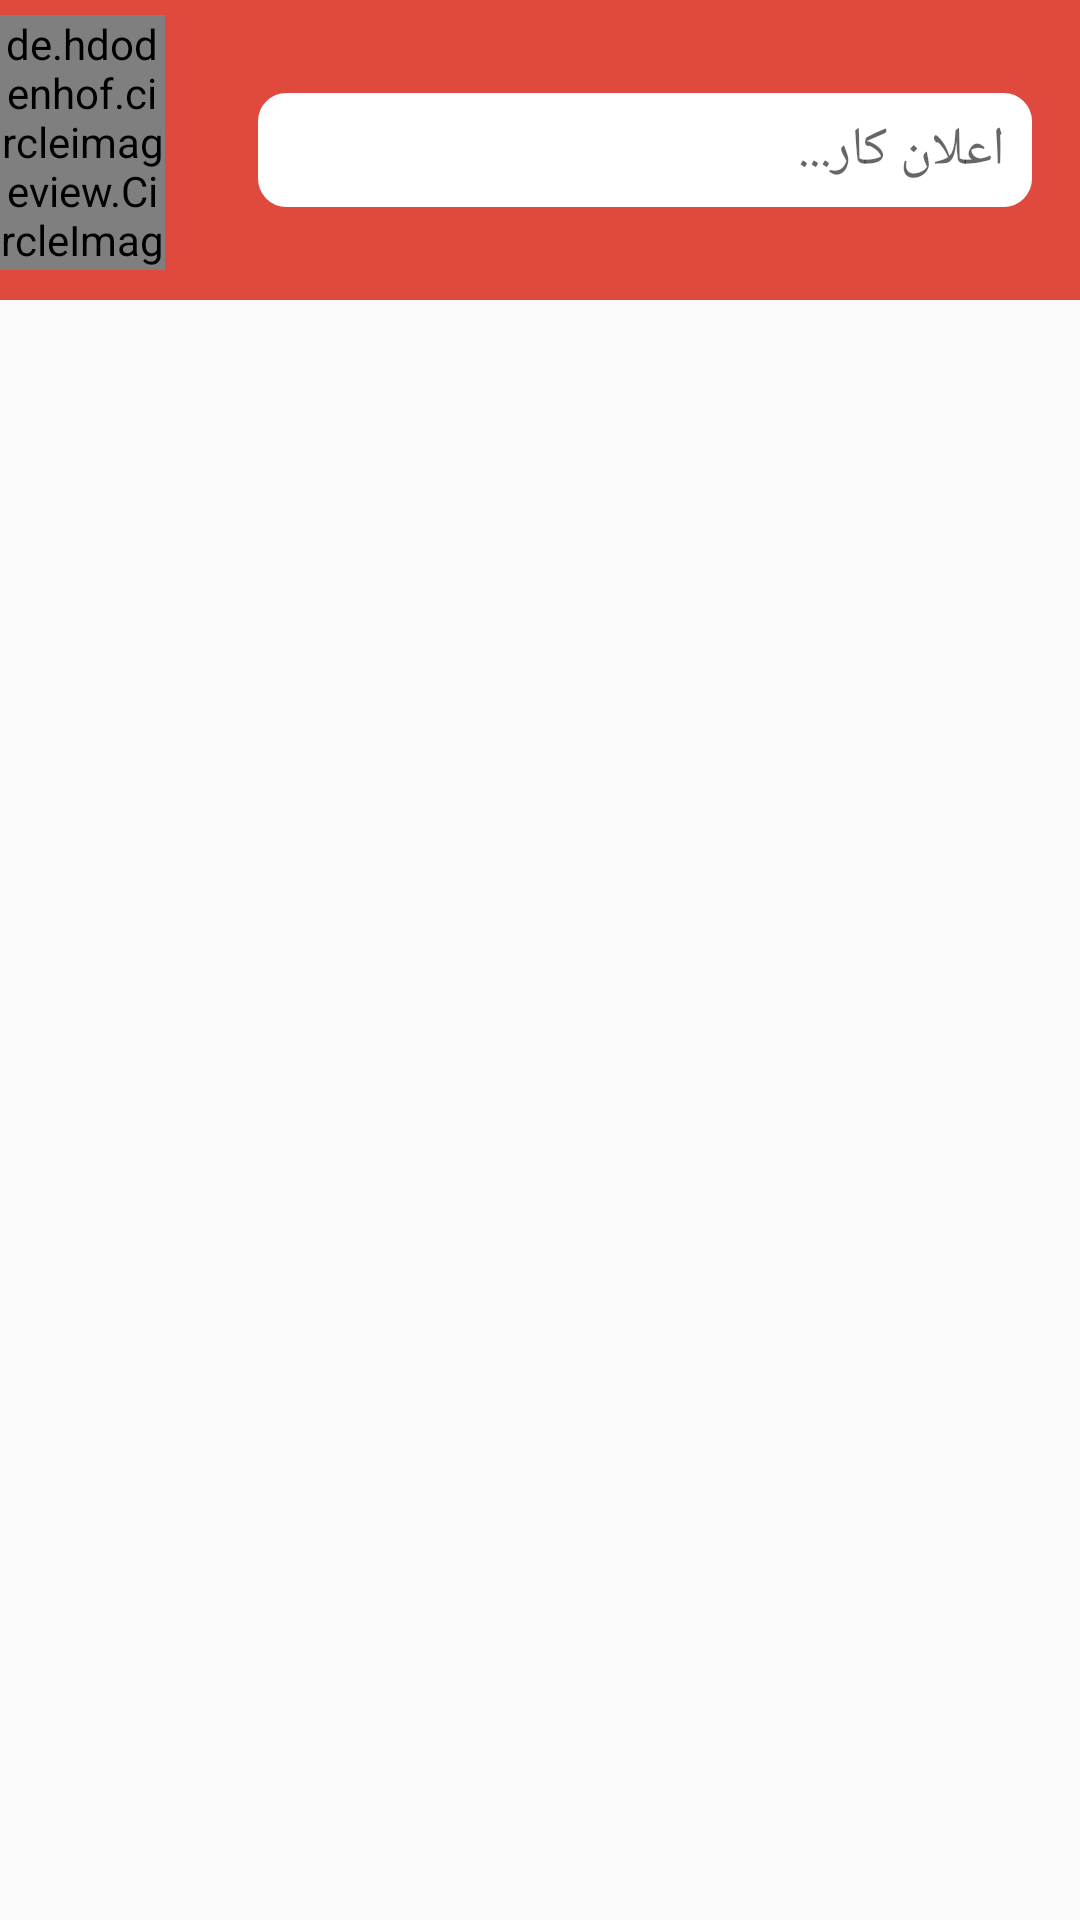

Layout XML and referenced resources for this Android screen:
<!-- AndroidManifest.xml: application theme AppTheme -->
<!-- res/layout/home_header.xml -->
<?xml version="1.0" encoding="utf-8"?>
<LinearLayout xmlns:android="http://schemas.android.com/apk/res/android"
    android:layout_width="match_parent"
    android:layout_height="wrap_content"
    android:paddingBottom="2dp"
    android:orientation="vertical"
    >

        <LinearLayout
            android:id="@+id/go_to_post"
            android:orientation="horizontal"
            android:layout_width="match_parent"
            android:layout_height="100sp"
            android:background="@color/colorPrimary"
            android:paddingBottom="10dp"
            >

            <de.hdodenhof.circleimageview.CircleImageView
                android:id="@+id/profilepic"
                android:layout_width="90dp"
                android:layout_height="90dp"
                android:src="@drawable/profileplaceholder"
                android:layout_weight="0.5"
                android:layout_marginTop="5dp"
                android:layout_marginRight="15dp"
                />

            <EditText
                android:id="@+id/post_property"
                android:layout_width="match_parent"
                android:layout_height="40dp"
                android:background="@drawable/btn_border"
                android:hint="اعلان کار..."
                android:layout_weight="1"
                android:layout_marginBottom="10dp"
                android:layout_marginLeft="15dp"
                android:layout_marginRight="15dp"
                android:focusable="false"
                android:layout_marginTop="30sp"
                android:paddingRight="10dp"
                android:clickable="true"
                android:layout_alignParentRight="true"
                android:layout_alignParentEnd="true"
                />

        </LinearLayout>

</LinearLayout>
<!-- resources referenced by this layout -->
<resources>
  <color name="colorPrimary">#DF493E</color>
  <!-- drawable btn_border (drawable) -->
  <?xml version="1.0" encoding="utf-8"?>
  <shape xmlns:android="http://schemas.android.com/apk/res/android"
  android:shape="rectangle">
  <solid android:color="@android:color/white" />
  <corners
  
      android:radius="10dp"
      android:topRightRadius="10dp"
      android:bottomRightRadius="10dp"
      android:bottomLeftRadius="10dp"
      />
  <stroke
      android:width="1dp"
      android:color="@color/colorPrimary" />
  </shape>
  <style name="AppTheme" parent="Theme.AppCompat.Light.DarkActionBar">
          
          <item name="colorPrimaryDark">@color/colorPrimaryDark</item>
          <item name="colorAccent">@color/colorAccent</item>
          <item name="colorPrimary">@color/colorPrimary</item>
          <item name="windowActionBarOverlay">true</item>
      </style>
  <color name="colorPrimaryDark">#C52216</color>
  <color name="colorAccent">#DF493E</color>
</resources>
